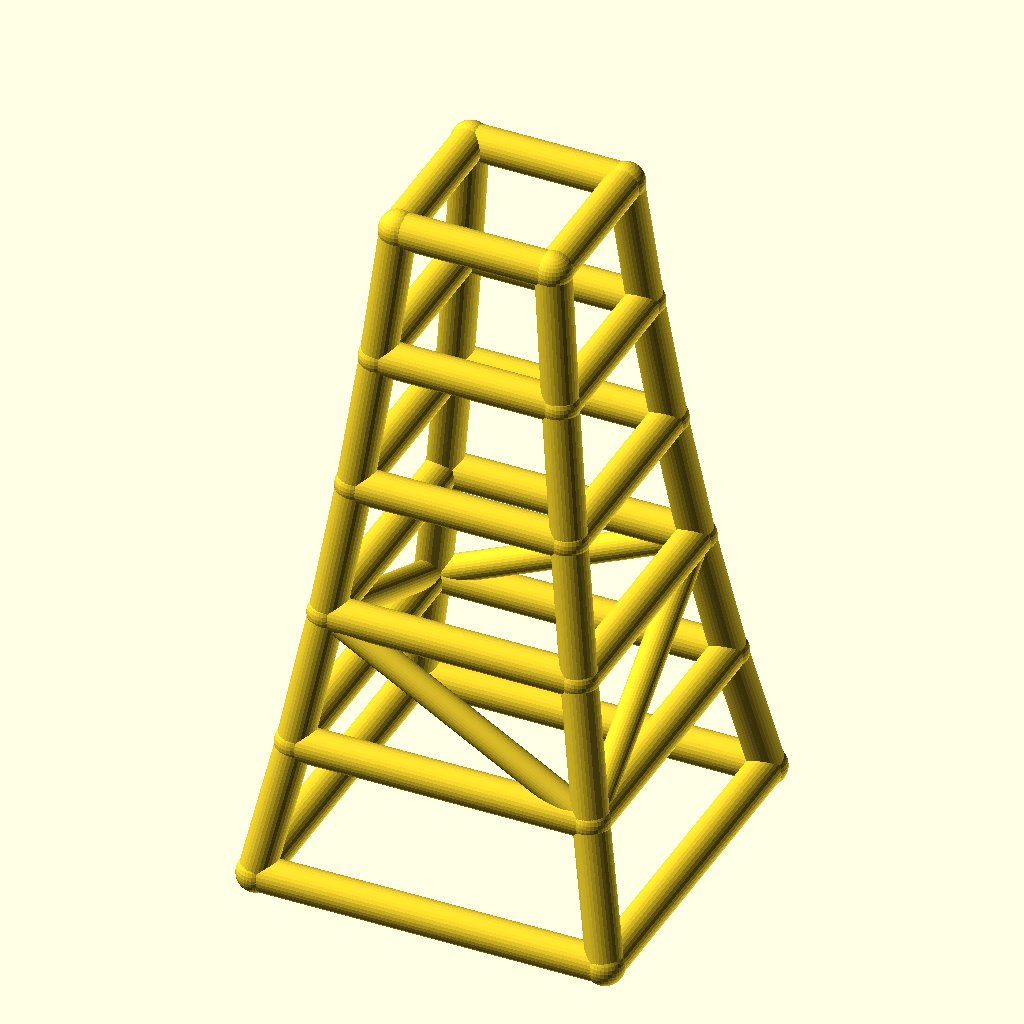
Cell 1 — every parameter at its default value.
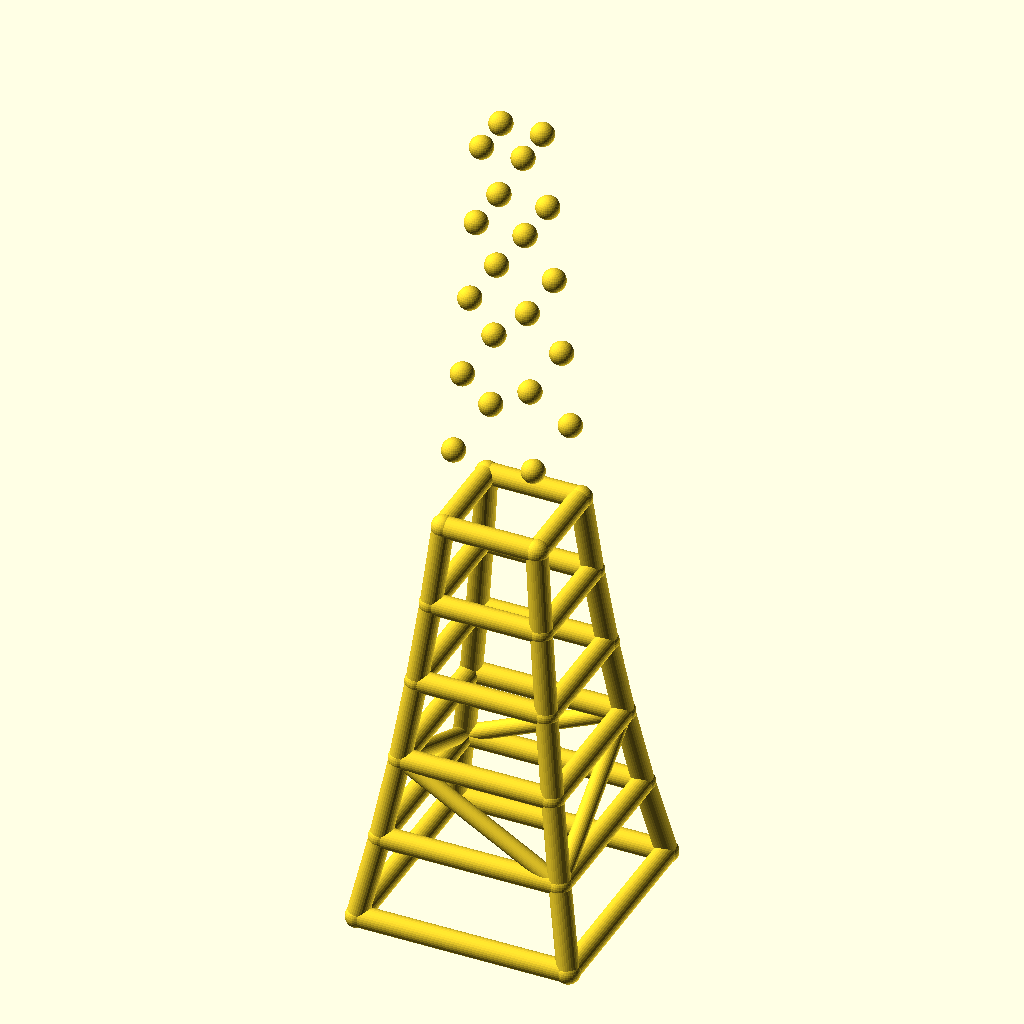
Cell 2: levels = 10 (everything else at default).
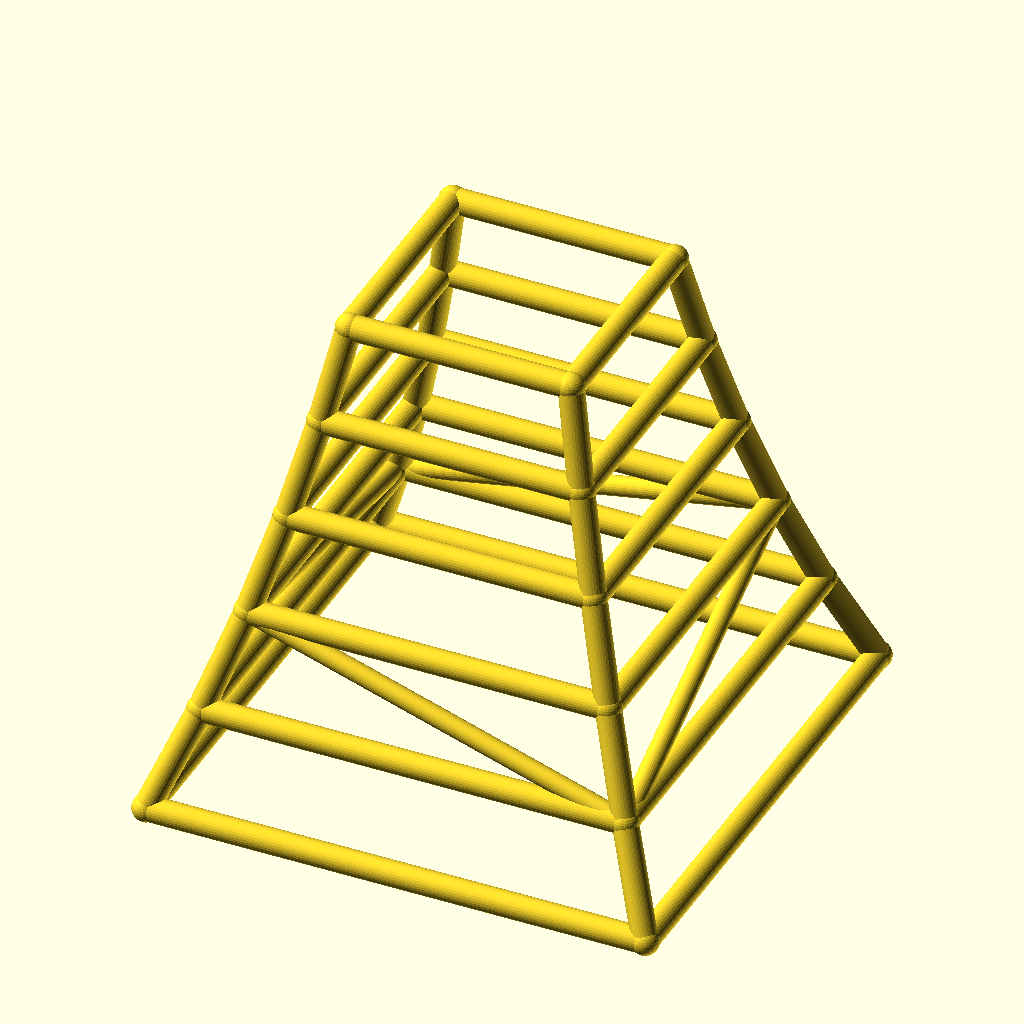
Cell 3: the same model with base_w = 180.
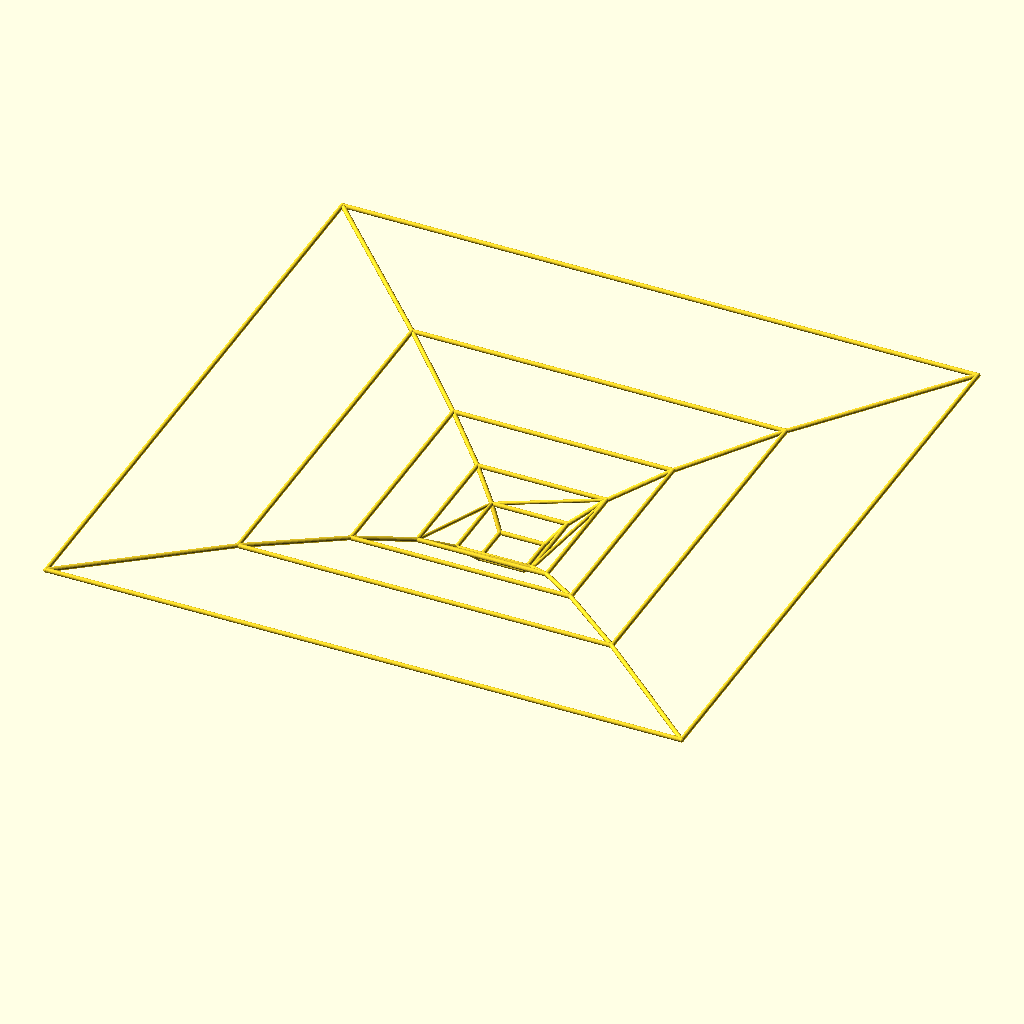
Cell 4: taper = 1.7 (everything else at default).
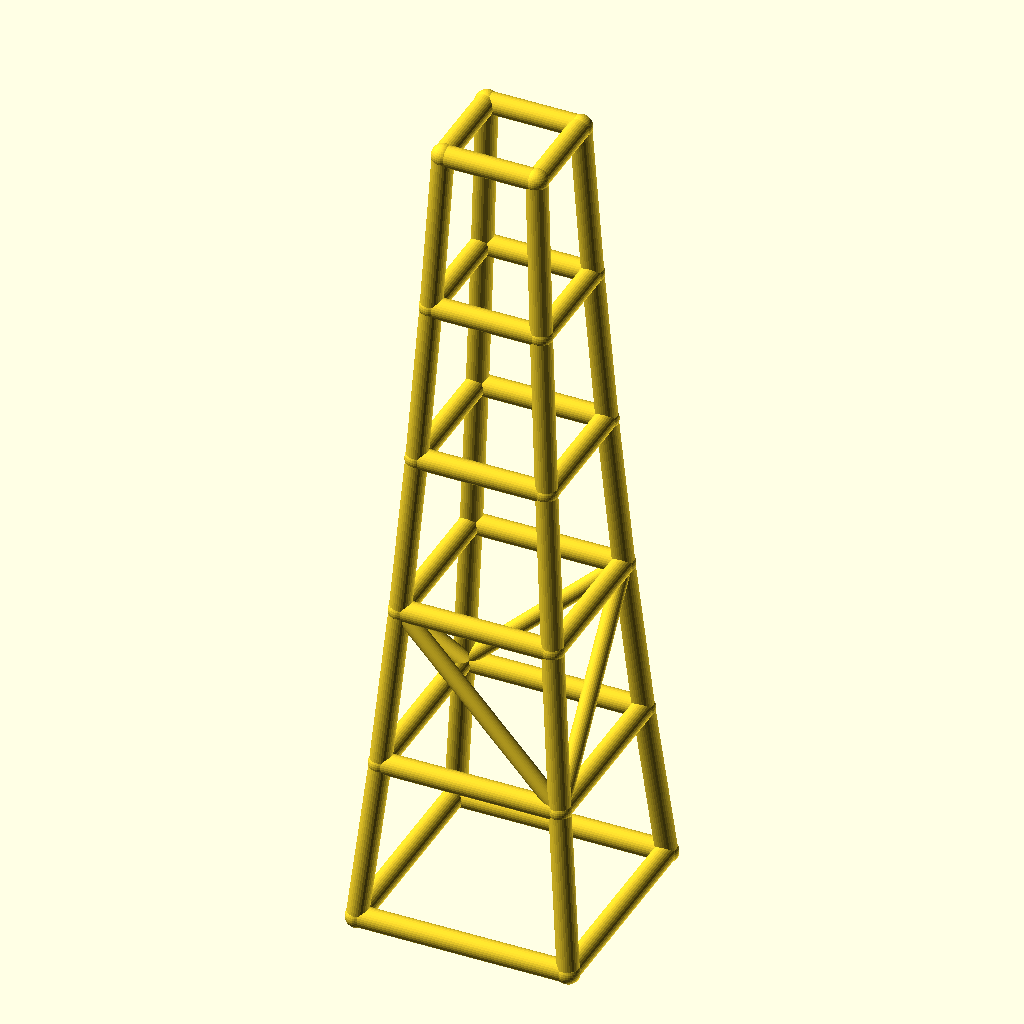
Cell 5 — level_h set to 70, the other parameters unchanged.
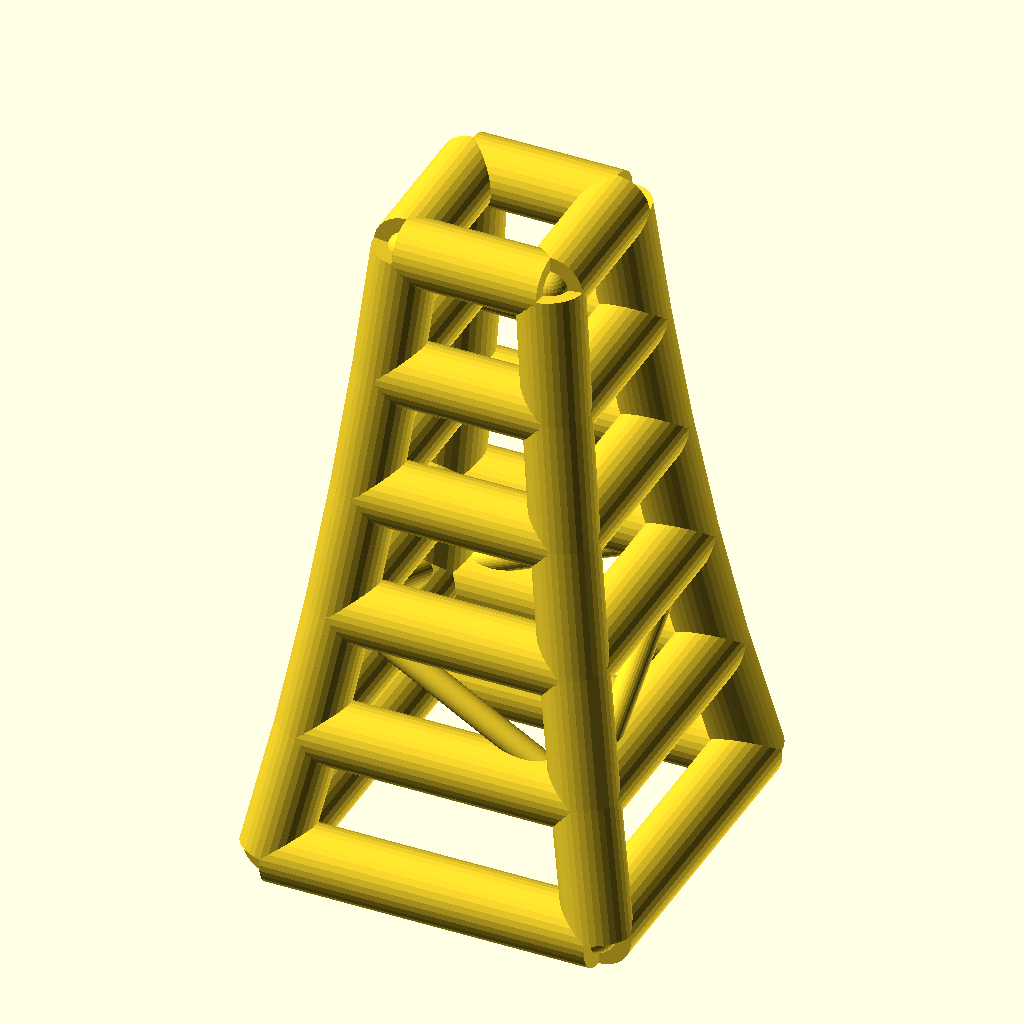
Cell 6 — leg_r set to 9, the other parameters unchanged.
The same orthographic view direction (rotation 55°, 0°, 25°; colour scheme Cornfield) for every cell, with the view re-fitted per cell, so scale and position can differ between cells.
Source of the model, optional_data/data/wire2/masttowers/scene_0177.scad:
$fn = 32;

// ----------------------------------------------------------------------
// Tapered four-leg tower: 5 levels, base 90 mm, taper 0.85 per level
// ----------------------------------------------------------------------

// --- parameters (mm) ---
levels = 5;               // number of tower levels
base_w = 90;              // bottom ring width (X and Y)
taper = 0.85;             // ring width multiplier per level
level_h = 35;             // height of one level
leg_r = 4.5;              // leg / ring member radius
brace_r = 3.5;            // diagonal brace radius
joint_r = 4.9;            // joint ball radius

bbox_x = base_w + 2 * joint_r;  // overall X, joints included
bbox_y = base_w + 2 * joint_r;  // overall Y, joints included
bbox_z = levels * level_h + 2 * joint_r;  // overall Z, joints included
leg_d = 2 * leg_r;  // leg / ring stock diameter
brace_d = 2 * brace_r;  // brace stock diameter
joint_d = 2 * joint_r;  // joint ball diameter
top_w = base_w * pow(taper, levels);  // width of the top ring
nodes = [for (lvl = [0 : levels], sx = [-1, 1], sy = [-1, 1]) [sx * base_w * pow(taper, lvl) / 2, sy * base_w * pow(taper, lvl) / 2, lvl * level_h]];

module member(a, b, r) {
  /* round stock from joint a to joint b, ends buried in the joint balls */
  d = b - a;
  length = norm(d);
  translate(a) rotate([0, acos(d[2] / length), atan2(d[1], d[0])])
    cylinder(h = length, r = r);
}

module joint(p, r) {
  /* ball at the joint centre, fatter than every member meeting there */
  translate(p) sphere(r = r);
}

/* members - each call is one graph edge */
member(nodes[0], nodes[4], leg_r);
member(nodes[1], nodes[5], leg_r);
member(nodes[2], nodes[6], leg_r);
member(nodes[3], nodes[7], leg_r);
member(nodes[4], nodes[8], leg_r);
member(nodes[5], nodes[9], leg_r);
member(nodes[6], nodes[10], leg_r);
member(nodes[7], nodes[11], leg_r);
member(nodes[8], nodes[12], leg_r);
member(nodes[9], nodes[13], leg_r);
member(nodes[10], nodes[14], leg_r);
member(nodes[11], nodes[15], leg_r);
member(nodes[12], nodes[16], leg_r);
member(nodes[13], nodes[17], leg_r);
member(nodes[14], nodes[18], leg_r);
member(nodes[15], nodes[19], leg_r);
member(nodes[16], nodes[20], leg_r);
member(nodes[17], nodes[21], leg_r);
member(nodes[18], nodes[22], leg_r);
member(nodes[19], nodes[23], leg_r);
member(nodes[0], nodes[1], leg_r);
member(nodes[2], nodes[3], leg_r);
member(nodes[0], nodes[2], leg_r);
member(nodes[1], nodes[3], leg_r);
member(nodes[4], nodes[5], leg_r);
member(nodes[6], nodes[7], leg_r);
member(nodes[4], nodes[6], leg_r);
member(nodes[5], nodes[7], leg_r);
member(nodes[8], nodes[9], leg_r);
member(nodes[10], nodes[11], leg_r);
member(nodes[8], nodes[10], leg_r);
member(nodes[9], nodes[11], leg_r);
member(nodes[12], nodes[13], leg_r);
member(nodes[14], nodes[15], leg_r);
member(nodes[12], nodes[14], leg_r);
member(nodes[13], nodes[15], leg_r);
member(nodes[16], nodes[17], leg_r);
member(nodes[18], nodes[19], leg_r);
member(nodes[16], nodes[18], leg_r);
member(nodes[17], nodes[19], leg_r);
member(nodes[20], nodes[21], leg_r);
member(nodes[22], nodes[23], leg_r);
member(nodes[20], nodes[22], leg_r);
member(nodes[21], nodes[23], leg_r);
member(nodes[5], nodes[8], brace_r);
member(nodes[6], nodes[11], brace_r);
member(nodes[6], nodes[8], brace_r);
member(nodes[5], nodes[11], brace_r);

/* joint balls */
for (p = nodes) joint(p, joint_r);
Parameter table extracted from the source (name, type, default, range or options):
levels: number, default 5
base_w: number, default 90
taper: number, default 0.85
level_h: number, default 35
leg_r: number, default 4.5
brace_r: number, default 3.5
joint_r: number, default 4.9
